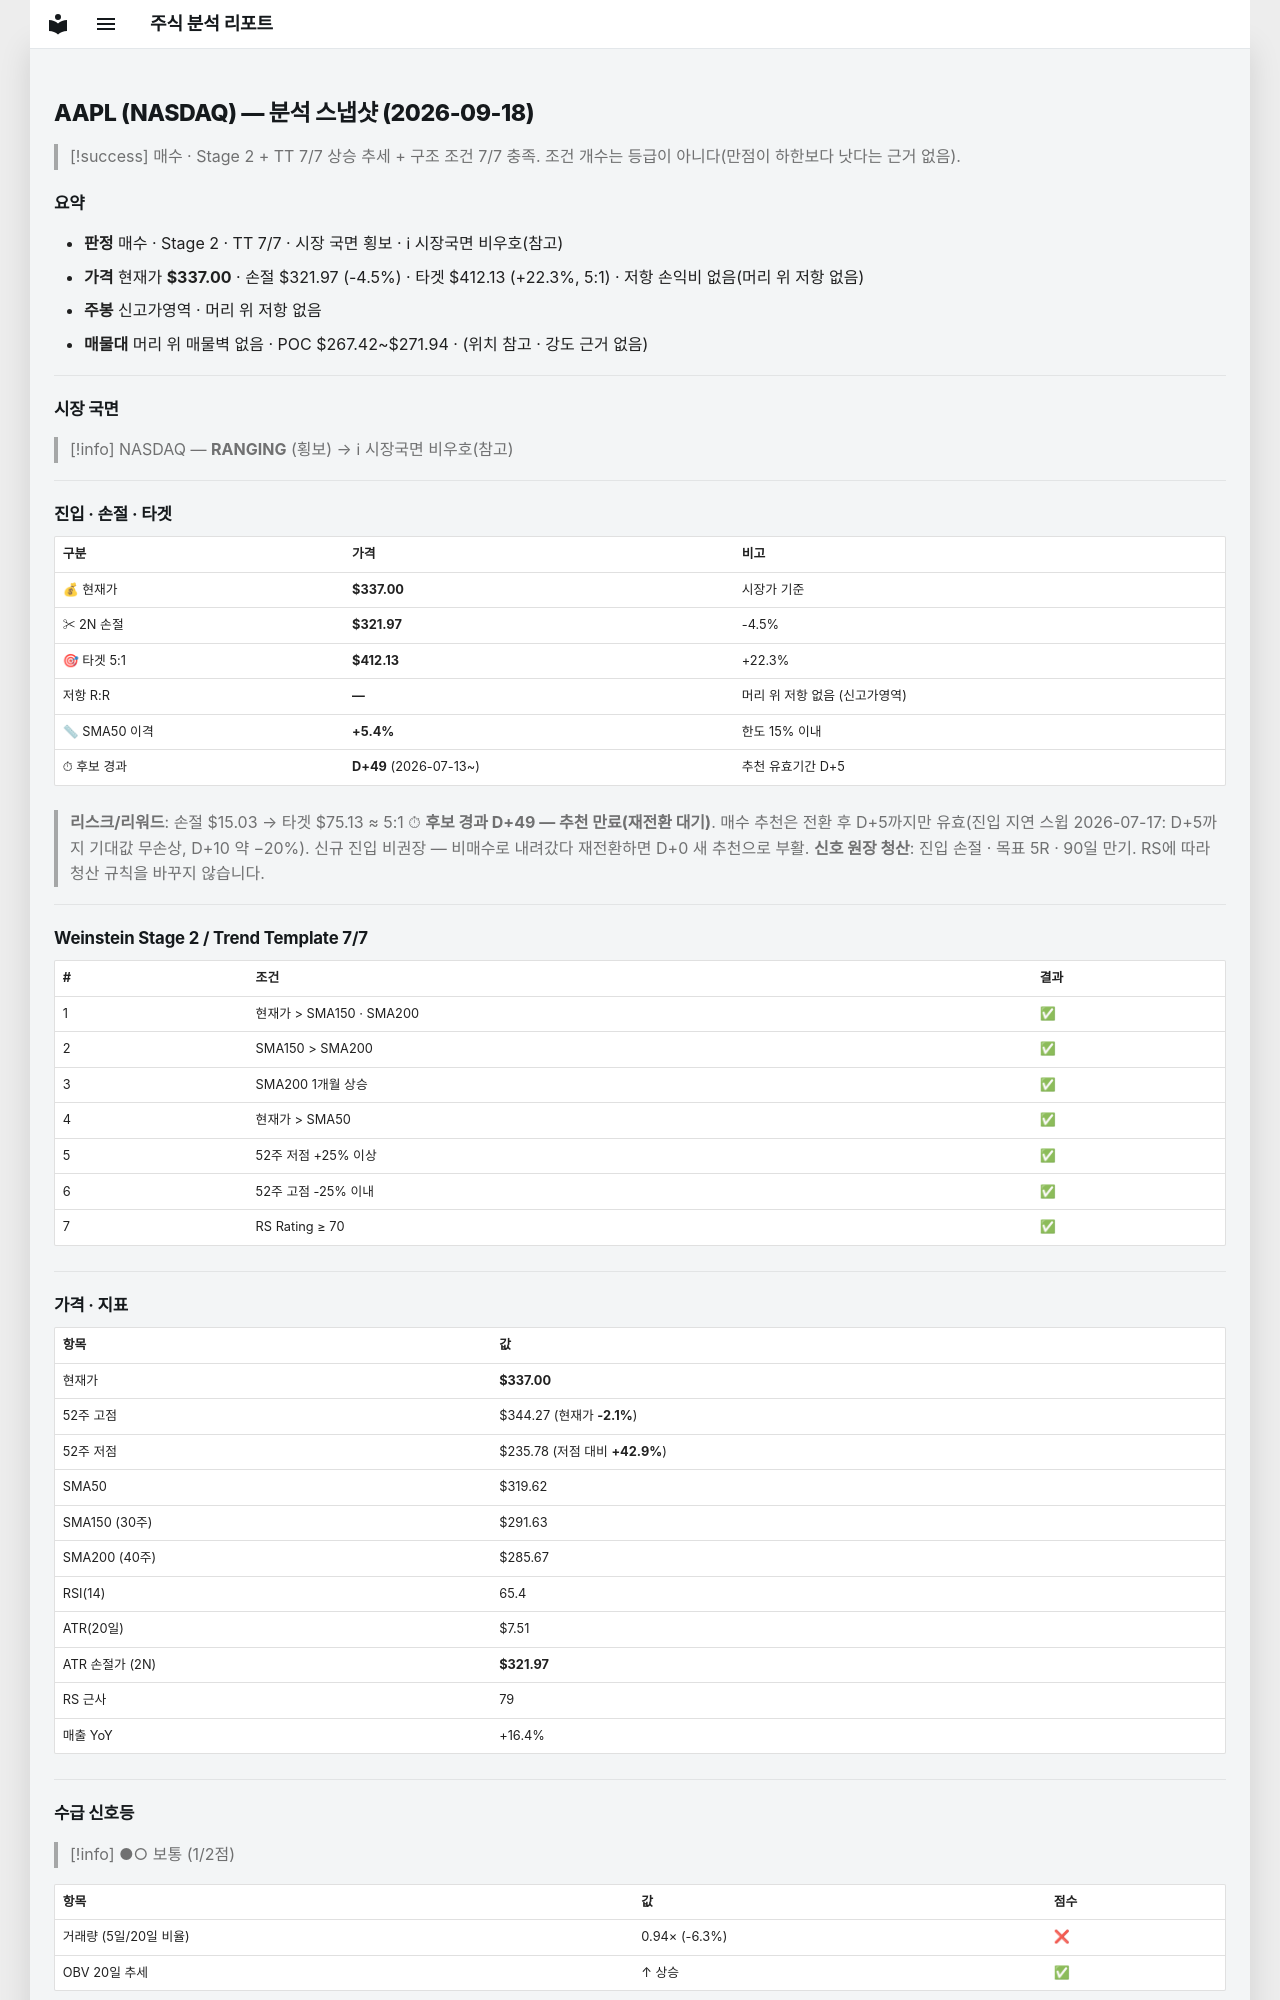

repository: soloandco/stock-reports · page: snapshots/AAPL-2026-09-18/index.html · generator: mkdocs

---
type: analysis-snapshot
title: AAPL 분석 스냅샷
ticker: AAPL
market: NASDAQ
created: 2026-09-18
updated: 2026-09-18
bar-date: 2026-09-17
verdict: 매수후보
sma50-gap-pct: 5.4
candidate-days: 49
candidate-since: 2026-07-13
weekly-position: 신고가영역
stage: 2
trend-template-score: 7
tt-max: 7
price: 337.0
stop-price: 321.97437122968597
market-regime: RANGING
supply-demand-score: 1/2
supply-demand-label: 보통
status: tracking
tags:
  - stock-agent
  - watchlist
  - AAPL
  - analysis
related:
  - "[[analysis-template]]"
---

# AAPL (NASDAQ) — 분석 스냅샷 (2026-09-18)

> [!success] 매수 · Stage 2 + TT 7/7
> 상승 추세 + 구조 조건 7/7 충족. 조건 개수는 등급이 아니다(만점이 하한보다 낫다는 근거 없음).

## 요약

- **판정** 매수 · Stage 2 · TT 7/7 · 시장 국면 횡보 · ℹ 시장국면 비우호(참고)
- **가격** 현재가 **$337.00** · 손절 $321.97 (-4.5%) · 타겟 $412.13 (+22.3%, 5:1) · 저항 손익비 없음(머리 위 저항 없음)
- **주봉** 신고가영역 · 머리 위 저항 없음
- **매물대** 머리 위 매물벽 없음 · POC $267.42~$271.94 · (위치 참고 · 강도 근거 없음)

---

## 시장 국면

> [!info] NASDAQ — **RANGING** (횡보) → ℹ 시장국면 비우호(참고)

---

## 진입 · 손절 · 타겟

| 구분 | 가격 | 비고 |
|------|------|------|
| 💰 현재가 | **$337.00** | 시장가 기준 |
| ✂ 2N 손절 | **$321.97** | -4.5% |
| 🎯 타겟 5:1 | **$412.13** | +22.3% |
| 저항 R:R | **—** | 머리 위 저항 없음 (신고가영역) |
| 📏 SMA50 이격 | **+5.4%** | 한도 15% 이내 |
| ⏱ 후보 경과 | **D+49** (2026-07-13~) | 추천 유효기간 D+5 |

> **리스크/리워드**: 손절 $15.03 → 타겟 $75.13 ≈ 5:1
> ⏱ **후보 경과 D+49 — 추천 만료(재전환 대기)**. 매수 추천은 전환 후 D+5까지만 유효(진입 지연 스윕 2026-07-17: D+5까지 기대값 무손상, D+10 약 −20%). 신규 진입 비권장 — 비매수로 내려갔다 재전환하면 D+0 새 추천으로 부활.
> **신호 원장 청산**: 진입 손절 · 목표 5R · 90일 만기. RS에 따라 청산 규칙을 바꾸지 않습니다.

---

## Weinstein Stage 2 / Trend Template 7/7

| # | 조건 | 결과 |
|---|------|------|
| 1 | 현재가 > SMA150 · SMA200 | ✅ |
| 2 | SMA150 > SMA200 | ✅ |
| 3 | SMA200 1개월 상승 | ✅ |
| 4 | 현재가 > SMA50 | ✅ |
| 5 | 52주 저점 +25% 이상 | ✅ |
| 6 | 52주 고점 -25% 이내 | ✅ |
| 7 | RS Rating ≥ 70 | ✅ |

---

## 가격 · 지표

| 항목 | 값 |
|------|---|
| 현재가 | **$337.00** |
| 52주 고점 | $344.27 (현재가 **-2.1%**) |
| 52주 저점 | $235.78 (저점 대비 **+42.9%**) |
| SMA50 | $319.62 |
| SMA150 (30주) | $291.63 |
| SMA200 (40주) | $285.67 |
| RSI(14) | 65.4 |
| ATR(20일) | $7.51 |
| ATR 손절가 (2N) | **$321.97** |
| RS 근사 | 79 |
| 매출 YoY | +16.4% |

---
## 수급 신호등

> [!info] ●○ 보통 (1/2점)

| 항목 | 값 | 점수 |
|------|------|------|
| 거래량 (5일/20일 비율) | 0.94× (-6.3%) | ❌ |
| OBV 20일 추세 | ↑ 상승 | ✅ |

> **판독법**: 거래량이 20일 평균보다 20% 이상 많고 OBV(온밸런스볼륨)가 상승 중이면 매집 수급이 강한 것으로 판단합니다.

---
